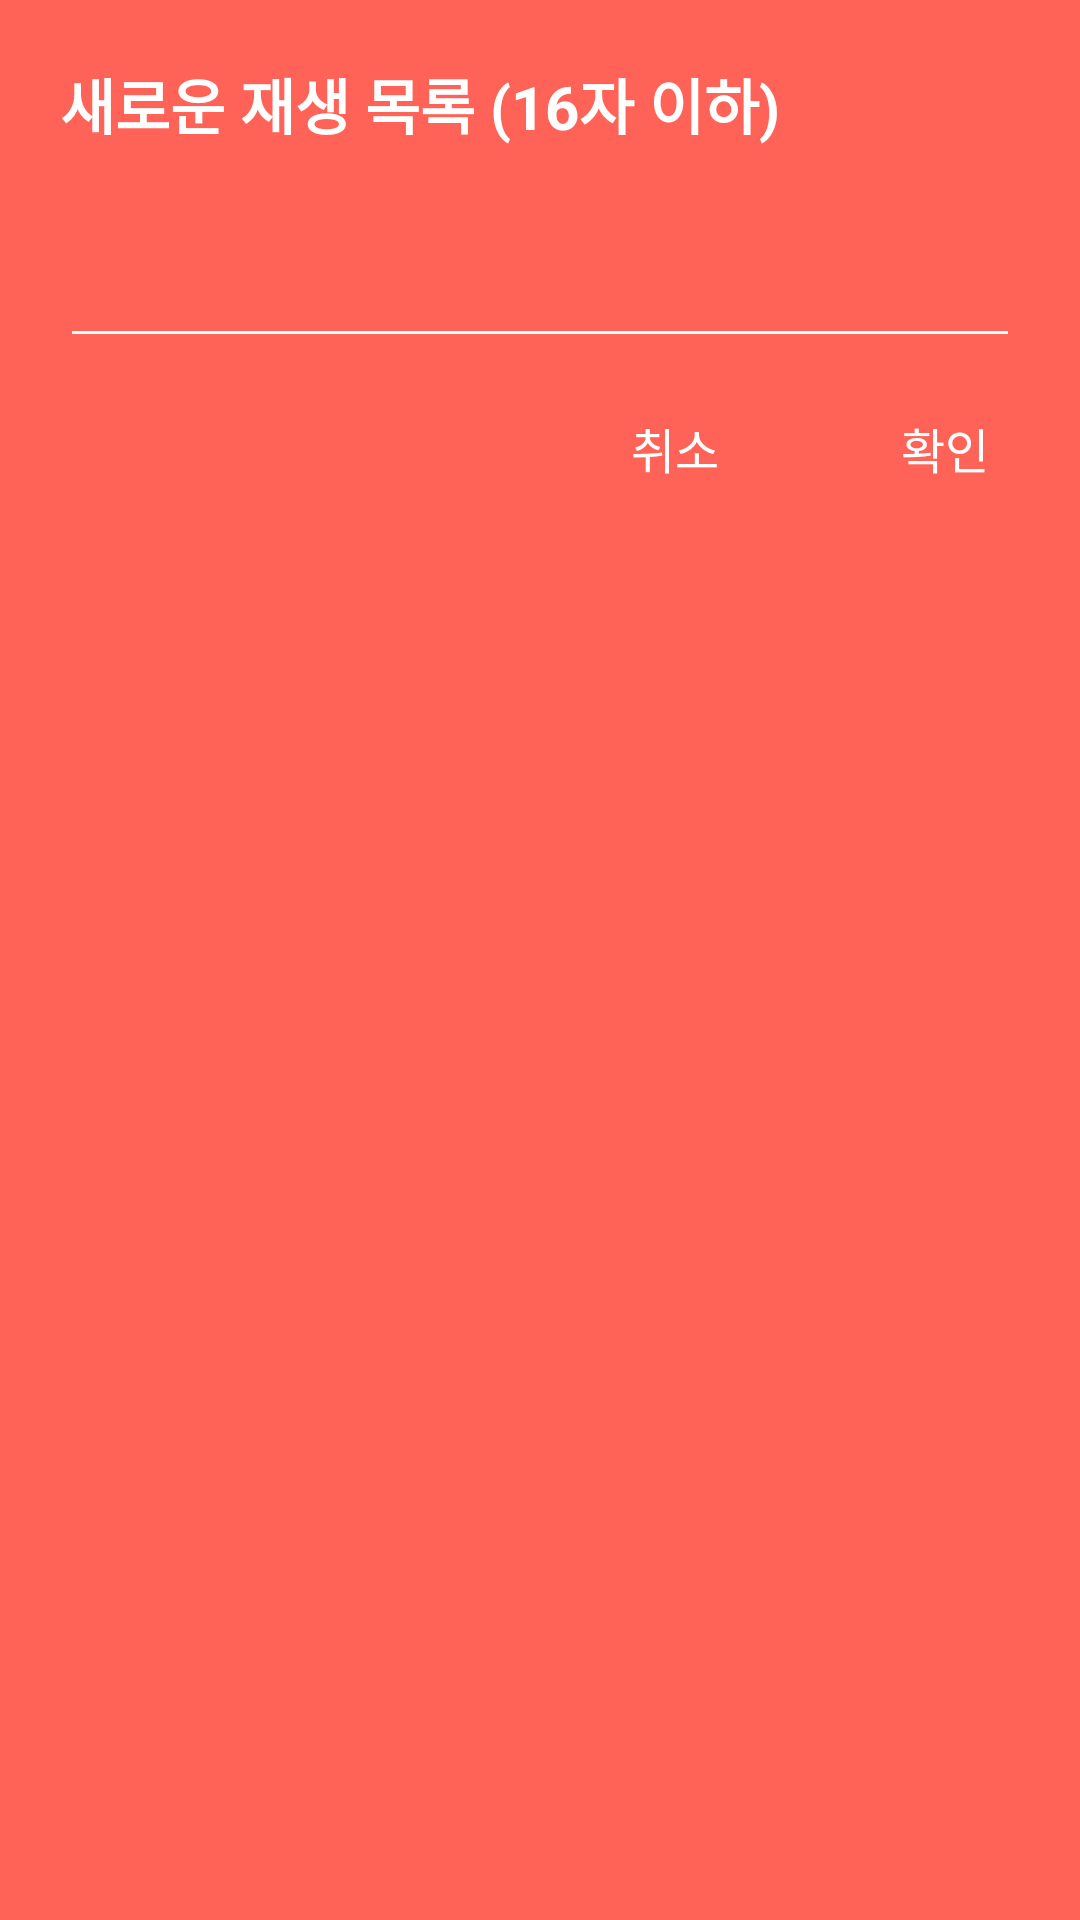

Produce the Android XML layout that renders to this screen, including the resource entries it uses.
<!-- AndroidManifest.xml: application theme AppTheme -->
<!-- res/layout/custom_dialog.xml -->
<?xml version="1.0" encoding="utf-8"?>
<LinearLayout xmlns:android="http://schemas.android.com/apk/res/android"
    xmlns:app="http://schemas.android.com/apk/res-auto"
    android:orientation="vertical"
    android:layout_width="match_parent"
    android:layout_height="match_parent"
    android:background="@color/colorBackgroundRed"
    app:layout_constraintCircleRadius="20dp">

    <TextView
        android:id="@+id/title"
        android:layout_width="wrap_content"
        android:layout_height="wrap_content"
        android:gravity="left"
        android:layout_marginTop="20dp"
        android:layout_marginLeft="20dp"
        android:textColor="@color/colorWhite"
        android:textSize="20dp"
        android:textStyle="bold"
        android:text="새로운 재생 목록 (16자 이하)"
        android:background="@color/colorBackgroundRed"/>

    <EditText
        android:id="@+id/mesgase"
        android:theme="@style/EditTextStyle"
        android:layout_width="match_parent"
        android:layout_height="50dp"
        android:layout_marginTop="20dp"
        android:layout_marginLeft="20dp"
        android:layout_marginRight="20dp"
        android:gravity="left"
        android:textSize="16dp"
        android:textColor="@color/colorWhite"
        android:maxLength="16"/>

    <LinearLayout
        android:layout_width="180dp"
        android:layout_height="60dp"
        android:orientation="horizontal"
        android:background="@color/colorBackgroundRed"
        android:layout_gravity="right">

        <Button
            android:id="@+id/cancelButton"
            android:layout_width="match_parent"
            android:layout_height="60dp"
            android:layout_weight="1"
            android:gravity="center"
            android:text="취소"
            android:textColor="@color/colorWhite"
            android:textSize="16dp"
            android:background="@color/colorOpacity0"/>

        <Button
            android:id="@+id/okButton"
            android:layout_width="match_parent"
            android:layout_height="60dp"
            android:layout_weight="1"
            android:gravity="center"
            android:text="확인"
            android:textColor="@color/colorWhite"
            android:textSize="16dp"
            android:background="@color/colorOpacity0"/>
    </LinearLayout>

</LinearLayout>
<!-- resources referenced by this layout -->
<resources>
  <color name="colorBackgroundRed">#FF6357</color>
  <color name="colorOpacity0">#00FFFFFF</color>
  <color name="colorWhite">#FFFFFF</color>
  <style name="EditTextStyle" parent="Theme.AppCompat.Light.NoActionBar">
          <item name="colorControlActivated">@color/colorWhite</item>
          <item name="android:colorControlNormal">@color/colorWhite</item>
          <item name="android:colorControlActivated">@color/colorWhite</item>
          <item name="android:colorButtonNormal">@color/colorWhite</item>
          <item name="colorAccent">@color/colorOpacity10</item>
      </style>
  <style name="AppTheme" parent="Theme.AppCompat.Light.NoActionBar">
          
          <item name="colorPrimary">@color/colorPrimary</item>
          <item name="colorPrimaryDark">@color/colorOpacity0</item>
          <item name="colorAccent">@color/colorAccent</item>
          <item name="android:windowBackground">@drawable/background5</item>
  
  
  
      </style>
  <color name="colorOpacity10">#1AFFFFFF</color>
  <color name="colorPrimary">#008577</color>
  <color name="colorAccent">#D81B60</color>
  <!-- drawable background5: png bitmap (drawable, 46131 bytes) -->
</resources>
